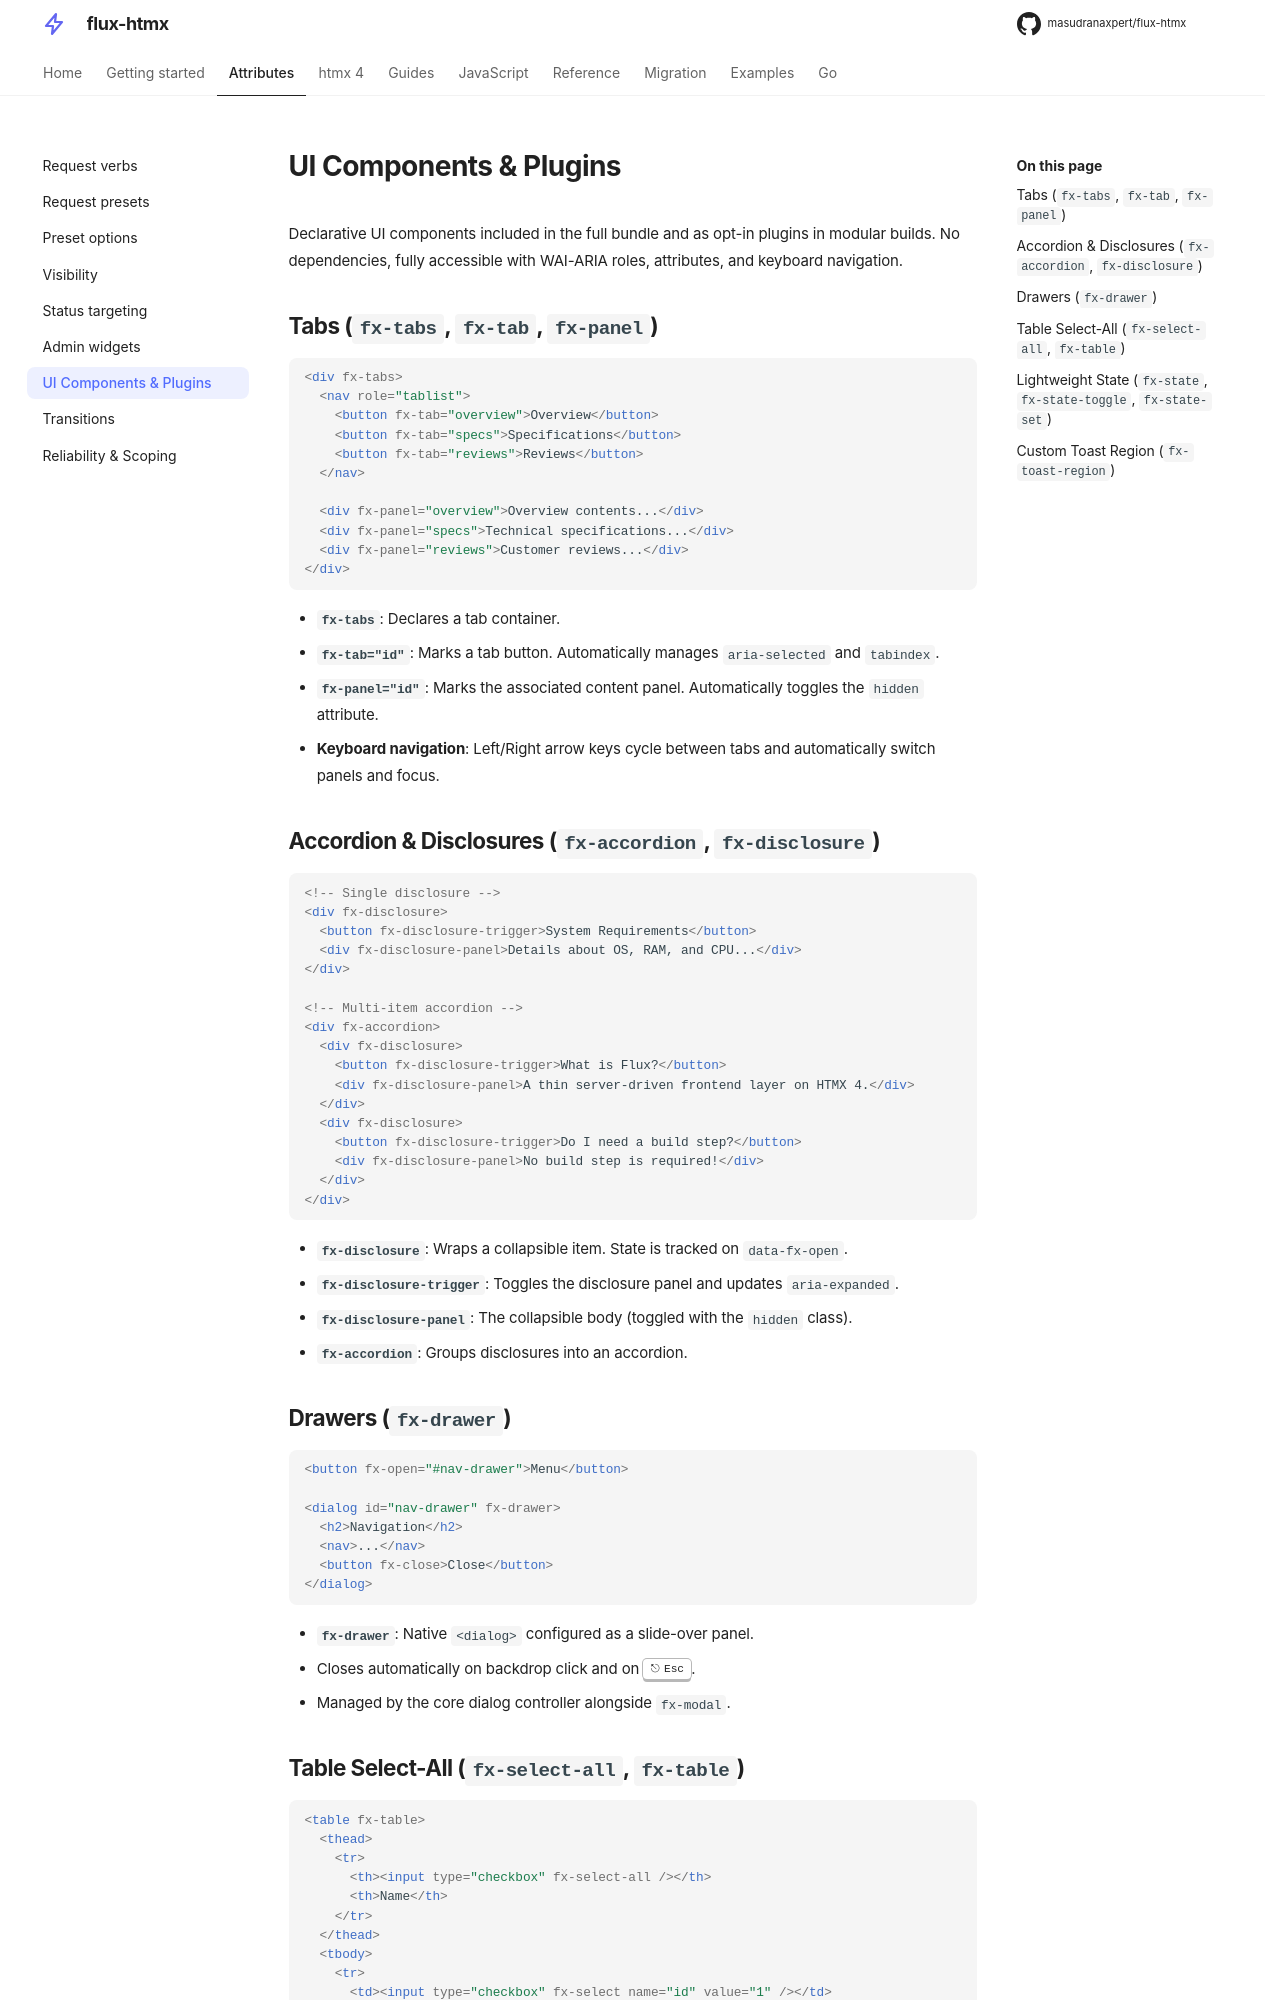

repository: masudranaxpert/flux-htmx · page: attributes/ui/index.html · generator: mkdocs

---
title: UI Components & Plugins
---

# UI Components & Plugins

Declarative UI components included in the full bundle and as opt-in plugins in modular builds.
No dependencies, fully accessible with WAI-ARIA roles, attributes, and keyboard navigation.

## Tabs (`fx-tabs`, `fx-tab`, `fx-panel`)

```html
<div fx-tabs>
  <nav role="tablist">
    <button fx-tab="overview">Overview</button>
    <button fx-tab="specs">Specifications</button>
    <button fx-tab="reviews">Reviews</button>
  </nav>

  <div fx-panel="overview">Overview contents...</div>
  <div fx-panel="specs">Technical specifications...</div>
  <div fx-panel="reviews">Customer reviews...</div>
</div>
```

- **`fx-tabs`**: Declares a tab container.
- **`fx-tab="id"`**: Marks a tab button. Automatically manages `aria-selected` and `tabindex`.
- **`fx-panel="id"`**: Marks the associated content panel. Automatically toggles the `hidden` attribute.
- **Keyboard navigation**: Left/Right arrow keys cycle between tabs and automatically switch panels and focus.

## Accordion & Disclosures (`fx-accordion`, `fx-disclosure`)

```html
<!-- Single disclosure -->
<div fx-disclosure>
  <button fx-disclosure-trigger>System Requirements</button>
  <div fx-disclosure-panel>Details about OS, RAM, and CPU...</div>
</div>

<!-- Multi-item accordion -->
<div fx-accordion>
  <div fx-disclosure>
    <button fx-disclosure-trigger>What is Flux?</button>
    <div fx-disclosure-panel>A thin server-driven frontend layer on HTMX 4.</div>
  </div>
  <div fx-disclosure>
    <button fx-disclosure-trigger>Do I need a build step?</button>
    <div fx-disclosure-panel>No build step is required!</div>
  </div>
</div>
```

- **`fx-disclosure`**: Wraps a collapsible item. State is tracked on `data-fx-open`.
- **`fx-disclosure-trigger`**: Toggles the disclosure panel and updates `aria-expanded`.
- **`fx-disclosure-panel`**: The collapsible body (toggled with the `hidden` class).
- **`fx-accordion`**: Groups disclosures into an accordion.

## Drawers (`fx-drawer`)

```html
<button fx-open="#nav-drawer">Menu</button>

<dialog id="nav-drawer" fx-drawer>
  <h2>Navigation</h2>
  <nav>...</nav>
  <button fx-close>Close</button>
</dialog>
```

- **`fx-drawer`**: Native `<dialog>` configured as a slide-over panel.
- Closes automatically on backdrop click and on ++escape++.
- Managed by the core dialog controller alongside `fx-modal`.
